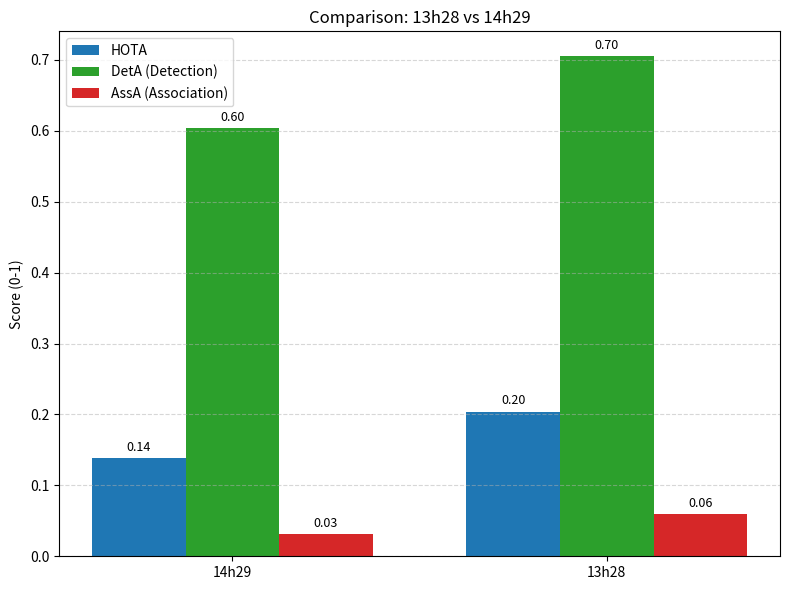
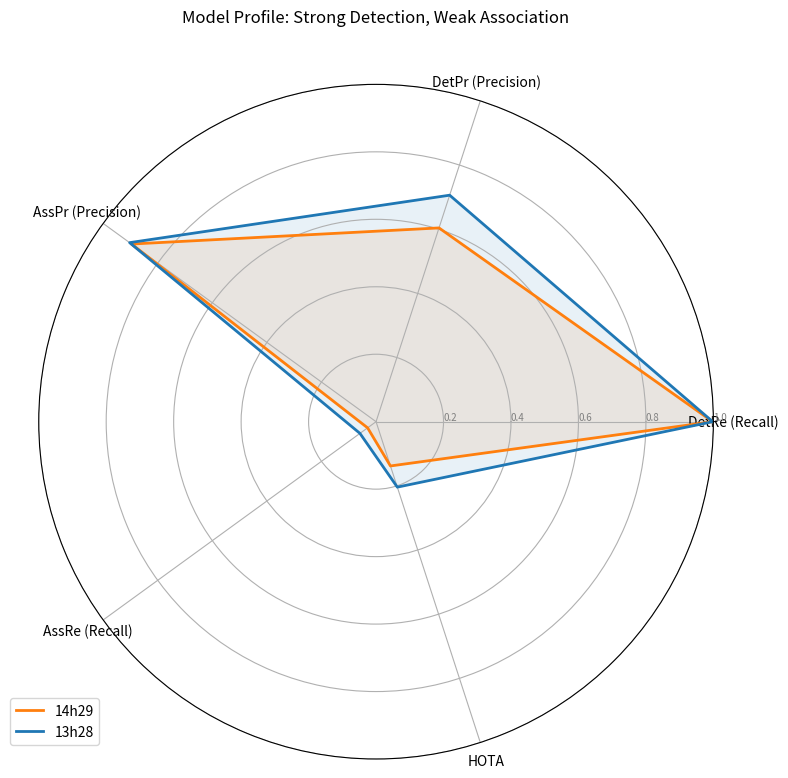

The script that saved these images, in order:
import json
import matplotlib.pyplot as plt
import numpy as np
import os

# Create directory for plots
os.makedirs("results/plots", exist_ok=True)

# YOUR DATA (Hardcoded here for immediate plotting, or load from file)
history_data = [
    {
        "video_name": "20241019 - 14h29",
        "model_version": "v1_baseline",
        "metrics": {
            "HOTA": 0.138, "DetA": 0.604, "AssA": 0.031, 
            "DetRe": 0.998, "DetPr": 0.604, "AssRe": 0.031, "AssPr": 0.896
        }
    },
    {
        "video_name": "20241019 - 13h28",
        "model_version": "v1_baseline",
        "metrics": {
            "HOTA": 0.204, "DetA": 0.705, "AssA": 0.059, 
            "DetRe": 0.998, "DetPr": 0.706, "AssRe": 0.059, "AssPr": 0.903
        }
    }
]

def plot_bar_comparison(data):
    """Generates a side-by-side bar chart for the two videos."""
    labels = [d['video_name'].split(' - ')[-1] for d in data] # Extract time only
    hota = [d['metrics']['HOTA'] for d in data]
    deta = [d['metrics']['DetA'] for d in data]
    assa = [d['metrics']['AssA'] for d in data]

    x = np.arange(len(labels))
    width = 0.25

    fig, ax = plt.subplots(figsize=(8, 6))
    rects1 = ax.bar(x - width, hota, width, label='HOTA', color='#1f77b4')
    rects2 = ax.bar(x, deta, width, label='DetA (Detection)', color='#2ca02c')
    rects3 = ax.bar(x + width, assa, width, label='AssA (Association)', color='#d62728')

    ax.set_ylabel('Score (0-1)')
    ax.set_title('Comparison: 13h28 vs 14h29')
    ax.set_xticks(x)
    ax.set_xticklabels(labels)
    ax.legend()
    ax.grid(axis='y', linestyle='--', alpha=0.5)
    
    # Add text labels
    for rects in [rects1, rects2, rects3]:
        for rect in rects:
            height = rect.get_height()
            ax.annotate(f'{height:.2f}',
                        xy=(rect.get_x() + rect.get_width() / 2, height),
                        xytext=(0, 3), textcoords="offset points",
                        ha='center', va='bottom', fontsize=9)

    plt.tight_layout()
    plt.savefig("results/plots/bar_comparison.png")
    print("Generated results/plots/bar_comparison.png")

def plot_radar_chart(data):
    """Generates a Spider/Radar chart to show the model 'shape'."""
    categories = ['DetRe (Recall)', 'DetPr (Precision)', 'AssPr (Precision)', 'AssRe (Recall)', 'HOTA']
    N = len(categories)
    
    # Compute angle for each axis
    angles = [n / float(N) * 2 * np.pi for n in range(N)]
    angles += angles[:1] # Close the loop
    
    fig, ax = plt.subplots(figsize=(8, 8), subplot_kw=dict(polar=True))
    
    # Draw one line per video
    colors = ['#ff7f0e', '#1f77b4'] # Orange, Blue
    
    for i, entry in enumerate(data):
        m = entry['metrics']
        values = [m['DetRe'], m['DetPr'], m['AssPr'], m['AssRe'], m['HOTA']]
        values += values[:1] # Close loop
        
        video_short = entry['video_name'].split(' - ')[-1]
        ax.plot(angles, values, linewidth=2, linestyle='solid', label=video_short, color=colors[i])
        ax.fill(angles, values, color=colors[i], alpha=0.1)

    plt.xticks(angles[:-1], categories)
    ax.set_rlabel_position(0)
    plt.yticks([0.2, 0.4, 0.6, 0.8, 1.0], ["0.2", "0.4", "0.6", "0.8", "1.0"], color="grey", size=7)
    plt.ylim(0, 1)
    
    plt.title("Model Profile: Strong Detection, Weak Association", y=1.08)
    plt.legend(loc='upper right', bbox_to_anchor=(0.1, 0.1))
    
    plt.tight_layout()
    plt.savefig("results/plots/radar_chart.png")
    print("Generated results/plots/radar_chart.png")

if __name__ == "__main__":
    plot_bar_comparison(history_data)
    plot_radar_chart(history_data)
